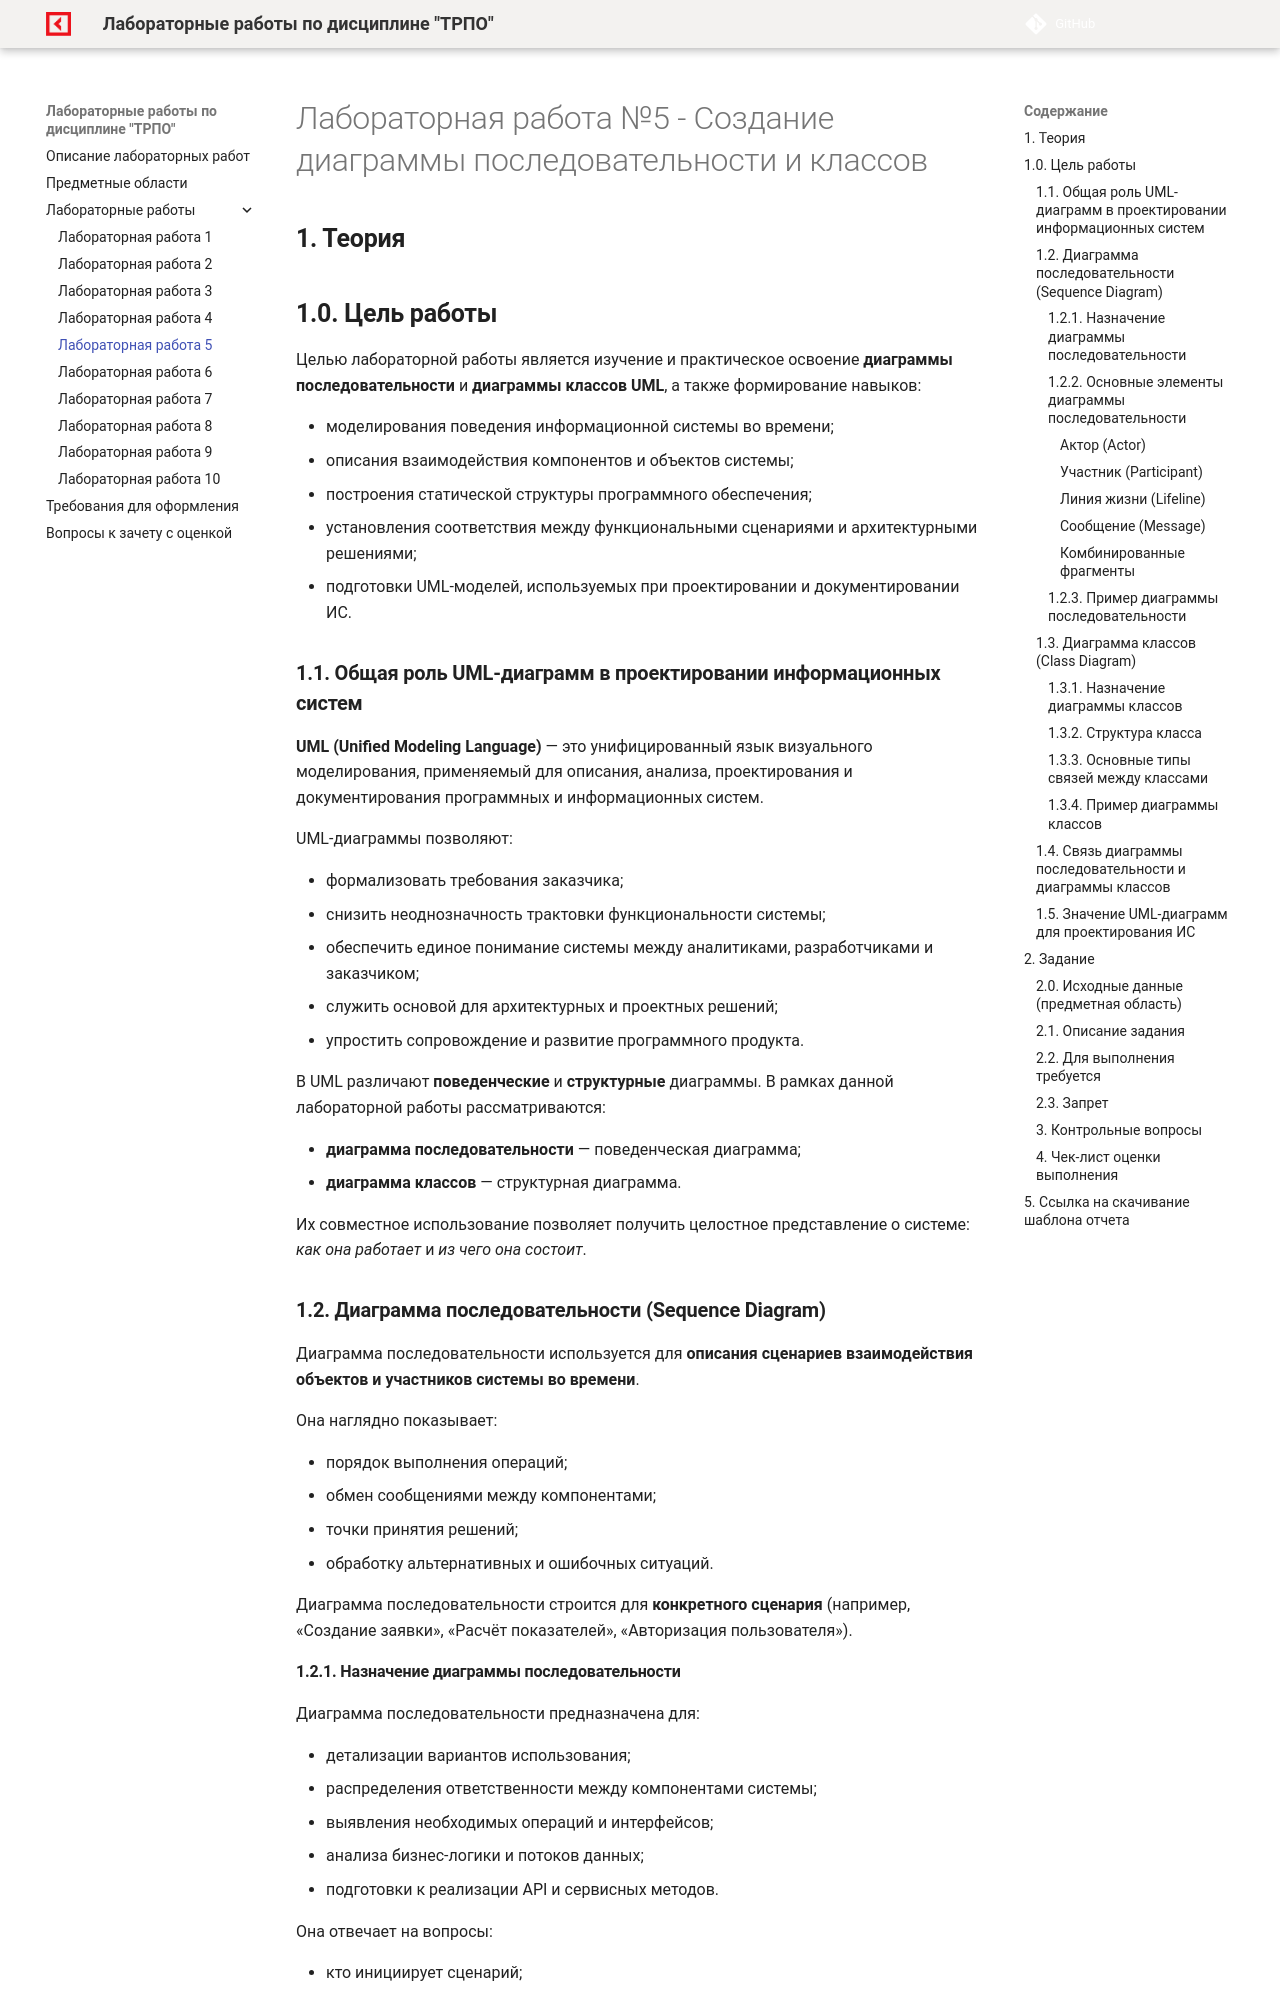

repository: OlgaKraven/DKIP.PM.02.MDK.02-TRPOLab · page: lab5.html · generator: mkdocs

# Лабораторная работа №5 - Создание диаграммы последовательности и классов

## **1. Теория**

## **1.0. Цель работы**

Целью лабораторной работы является изучение и практическое освоение **диаграммы последовательности** и **диаграммы классов UML**, а также формирование навыков:

* моделирования поведения информационной системы во времени;
* описания взаимодействия компонентов и объектов системы;
* построения статической структуры программного обеспечения;
* установления соответствия между функциональными сценариями и архитектурными решениями;
* подготовки UML-моделей, используемых при проектировании и документировании ИС.


### **1.1. Общая роль UML-диаграмм в проектировании информационных систем**

**UML (Unified Modeling Language)** — это унифицированный язык визуального моделирования, применяемый для описания, анализа, проектирования и документирования программных и информационных систем.

UML-диаграммы позволяют:

* формализовать требования заказчика;
* снизить неоднозначность трактовки функциональности системы;
* обеспечить единое понимание системы между аналитиками, разработчиками и заказчиком;
* служить основой для архитектурных и проектных решений;
* упростить сопровождение и развитие программного продукта.

В UML различают **поведенческие** и **структурные** диаграммы.
В рамках данной лабораторной работы рассматриваются:

* **диаграмма последовательности** — поведенческая диаграмма;
* **диаграмма классов** — структурная диаграмма.

Их совместное использование позволяет получить целостное представление о системе: *как она работает* и *из чего она состоит*.


### **1.2. Диаграмма последовательности (Sequence Diagram)**

Диаграмма последовательности используется для **описания сценариев взаимодействия объектов и участников системы во времени**.

Она наглядно показывает:

* порядок выполнения операций;
* обмен сообщениями между компонентами;
* точки принятия решений;
* обработку альтернативных и ошибочных ситуаций.

Диаграмма последовательности строится для **конкретного сценария** (например, «Создание заявки», «Расчёт показателей», «Авторизация пользователя»).


#### **1.2.1. Назначение диаграммы последовательности**

Диаграмма последовательности предназначена для:

* детализации вариантов использования;
* распределения ответственности между компонентами системы;
* выявления необходимых операций и интерфейсов;
* анализа бизнес-логики и потоков данных;
* подготовки к реализации API и сервисных методов.

Она отвечает на вопросы:

* кто инициирует сценарий;
* какие компоненты участвуют во взаимодействии;
* в каком порядке выполняются вызовы;
* какие альтернативы возможны при ошибках или отклонениях.
